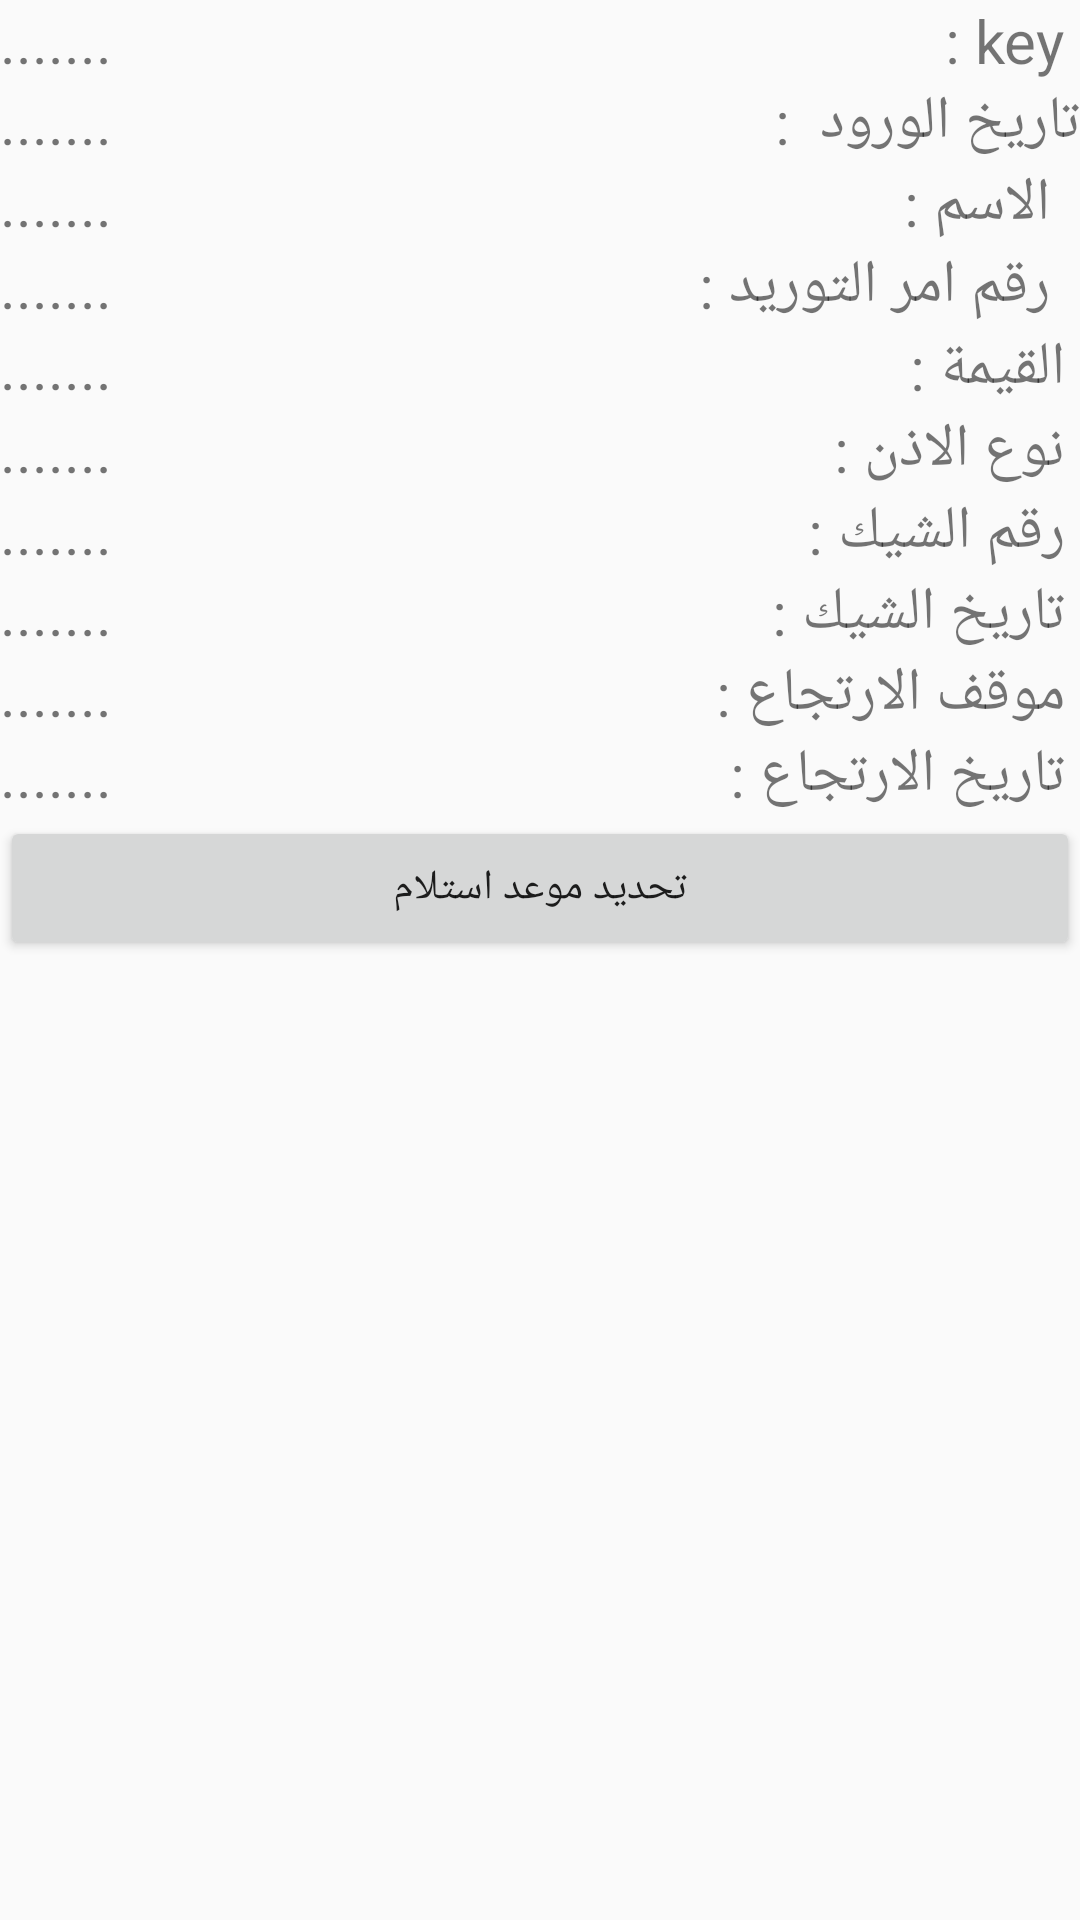

This screen was rendered from an Android layout file. Write that file and the resources it references.
<!-- AndroidManifest.xml: application theme AppTheme -->
<!-- res/layout/document_layout.xml -->
<?xml version="1.0" encoding="utf-8"?>
<LinearLayout xmlns:android="http://schemas.android.com/apk/res/android"
    android:layout_width="match_parent" android:layout_height="wrap_content"
    android:orientation="vertical"
    android:layout_alignParentRight="true"
    >

<RelativeLayout
    android:layout_width="wrap_content"
    android:layout_height="wrap_content">

    <TextView
        android:layout_alignParentRight="true"

        android:layout_width="wrap_content"
        android:layout_height="wrap_content"
        android:textSize="20dp"
        android:text=" : key "
        android:id="@+id/keyViewId"/>
    <TextView
        android:id="@+id/keyCode"
        android:layout_width="wrap_content"
        android:layout_height="wrap_content"
        android:text="......."
        android:layout_marginRight="100dp"
        android:textSize="20dp"

        />
  <TextView
        android:layout_alignParentRight="true"
        android:layout_below="@+id/keyCode"
        android:layout_width="wrap_content"
        android:layout_height="wrap_content"
        android:textSize="20dp"
        android:text="تاريخ الورود  :"
        android:id="@+id/arrivalDateViewId"/>
    <TextView
        android:id="@+id/arrivalDateCode"
        android:layout_width="wrap_content"
        android:layout_height="wrap_content"
        android:text="......."
        android:layout_below="@+id/keyCode"
        android:layout_marginRight="100dp"
        android:textSize="20dp"

        />
  <TextView
        android:layout_alignParentRight="true"
        android:layout_below="@+id/arrivalDateViewId"
        android:layout_width="wrap_content"
        android:layout_height="wrap_content"
        android:textSize="20dp"
        android:text="  الاسم :"
        android:id="@+id/nameViewId"/>
    <TextView
        android:id="@+id/nameCode"
        android:layout_below="@+id/arrivalDateViewId"
        android:layout_width="wrap_content"
        android:layout_height="wrap_content"
        android:text="......."
        android:layout_marginRight="100dp"
        android:textSize="20dp"

        />
    <TextView
        android:layout_alignParentRight="true"
        android:layout_below="@+id/nameViewId"
        android:layout_width="wrap_content"
        android:layout_height="wrap_content"
        android:textSize="20dp"
        android:text="  رقم امر التوريد :"
        android:id="@+id/orderId"/>
    <TextView
        android:id="@+id/docpo"
        android:layout_width="wrap_content"
        android:layout_height="wrap_content"
        android:layout_below="@+id/nameViewId"
        android:text="......."
        android:layout_marginRight="100dp"
        android:textSize="20dp"

        />
    <TextView
        android:layout_marginRight="5dp"
        android:layout_alignParentRight="true"
        android:layout_width="wrap_content"
        android:layout_height="wrap_content"
        android:layout_below="@+id/orderId"
        android:textSize="20dp"
        android:text="القيمة : "
        android:id="@+id/kema"/>
    <TextView
        android:layout_below="@+id/docpo"
    android:id="@+id/checkamount"
        android:layout_width="wrap_content"
        android:layout_height="wrap_content"
    android:text="......."
    android:layout_marginRight="100dp"
    android:textSize="20dp"

    /> <TextView
        android:layout_marginRight="5dp"
        android:layout_alignParentRight="true"
        android:layout_width="wrap_content"
        android:layout_height="wrap_content"
        android:layout_below="@+id/kema"
        android:textSize="20dp"
        android:text="نوع الاذن : "
        android:id="@+id/docTypeView"/>
    <TextView
        android:layout_below="@+id/kema"
    android:id="@+id/docTypeCode"
        android:layout_width="wrap_content"
        android:layout_height="wrap_content"
    android:text="......."
    android:layout_marginRight="100dp"
    android:textSize="20dp"

    />
    <TextView
        android:layout_marginRight="5dp"
        android:id="@+id/checkNoTextTitle"
        android:layout_alignParentRight="true"
        android:layout_width="wrap_content"
        android:layout_height="wrap_content"
        android:layout_below="@+id/docTypeView"
        android:textSize="20dp"
        android:text="رقم الشيك : "
    />
    <TextView
        android:layout_below="@+id/docTypeView"
        android:layout_width="wrap_content"
        android:layout_height="wrap_content"
    android:text="......."
    android:layout_marginRight="100dp"
    android:textSize="20dp"
        android:id="@+id/checkNo"

    />
    <TextView
        android:layout_marginRight="5dp"
        android:id="@+id/checkDateTitle"
        android:layout_alignParentRight="true"
        android:layout_width="wrap_content"
        android:layout_height="wrap_content"
        android:layout_below="@+id/checkNo"
        android:textSize="20dp"
        android:text="تاريخ الشيك : "
    />
    <TextView
        android:layout_below="@+id/checkNo"
        android:layout_width="wrap_content"
        android:layout_height="wrap_content"
    android:text="......."
    android:layout_marginRight="100dp"
    android:textSize="20dp"
        android:id="@+id/checkDateCode"

    />
    <TextView
        android:layout_marginRight="5dp"
        android:id="@+id/docStatus"
        android:layout_alignParentRight="true"
        android:layout_width="wrap_content"
        android:layout_height="wrap_content"
        android:layout_below="@+id/checkDateCode"
        android:textSize="20dp"
        android:text="موقف الارتجاع : "
    />
    <TextView
        android:layout_below="@+id/checkDateCode"
        android:layout_width="wrap_content"
        android:layout_height="wrap_content"
    android:text="......."
    android:layout_marginRight="100dp"
    android:textSize="20dp"
        android:id="@+id/docStatusCode"

    />
    <TextView
        android:layout_marginRight="5dp"
        android:id="@+id/backDate"
        android:layout_alignParentRight="true"
        android:layout_width="wrap_content"
        android:layout_height="wrap_content"
        android:layout_below="@+id/docStatusCode"
        android:textSize="20dp"
        android:text="تاريخ الارتجاع : "
    />
    <TextView
        android:layout_below="@+id/docStatusCode"
        android:layout_width="wrap_content"
        android:layout_height="wrap_content"
    android:text="......."
    android:layout_marginRight="100dp"
    android:textSize="20dp"
        android:id="@+id/backDateCode"

    />
</RelativeLayout>

  <Button
      android:layout_width="match_parent"
      android:layout_height="wrap_content"
      android:id="@+id/addToChecksDates"
      android:text="تحديد موعد استلام"/>
</LinearLayout>
<!-- resources referenced by this layout -->
<resources>
  <style name="AppTheme" parent="Theme.AppCompat.Light.DarkActionBar">
          
          <item name="colorPrimary">@color/colorPrimary</item>
          <item name="colorPrimaryDark">#8b7d6b</item>
          <item name="colorAccent">#0e0d0e</item>
      </style>
  <color name="colorPrimary">#3F51B5</color>
</resources>
